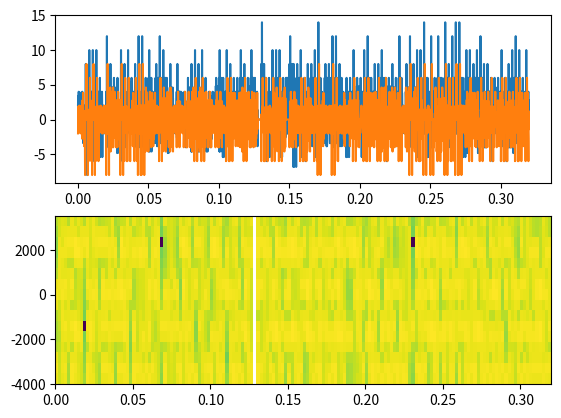
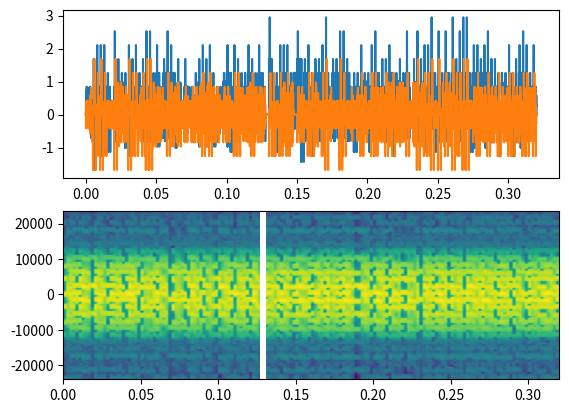
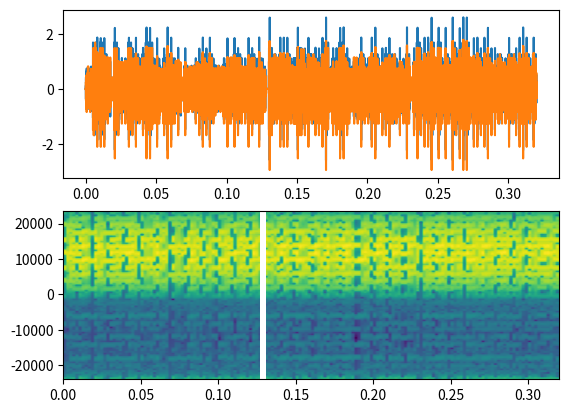
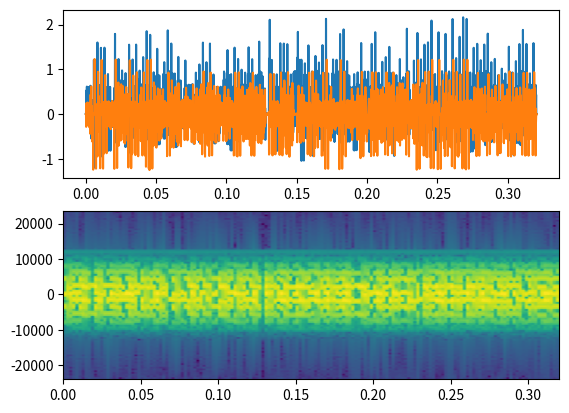
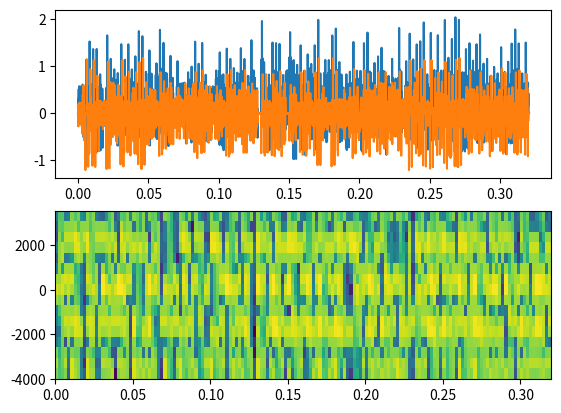
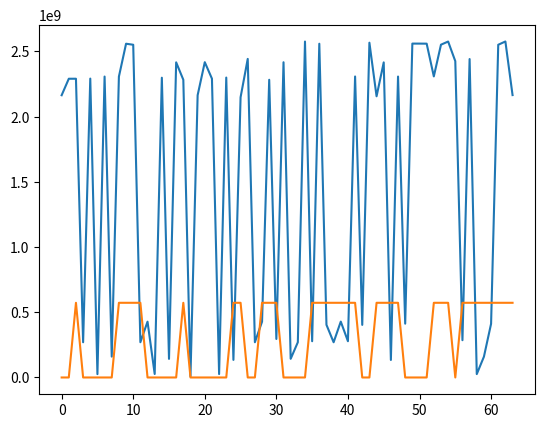

Generate these figures, in order, with matplotlib:
#This will be my second go at OFDM
#There will be 16 carriers operating around 12 kHz for the final output

import numpy as np
import matplotlib.pyplot as plt

#Global Parameters
fsForIFFT = 8E3

logEnable = 0

txAmplitude = complex(32,0)

#CreateData Parameters
startOfDataSet = 1600 #Samples
sizeOfDataSet = 64 #Samples 
voiceFs = 8E3
freqOfVoiceData = 443.3 #Hz

#LFSR Parameters
stateOfLFSR = 0b1000101010111111 #set seed here

#Convolutional Encoder Parameters
stateOfCE = 0b000 #initial seed here

h = [
    0.000000000000000000,
    0.000000000000000000,
    0.003634206441754587,
    0.020586560598243708,
    0.061496314232917321,
    0.124207807126850853,
    0.184890257806065827,
    0.210369707588335092,
    0.184890257806065883,
    0.124207807126850880,
    0.061496314232917369,
    0.020586560598243750,
    0.003634206441754590,
    0.000000000000000000,
    0.000000000000000000,
]

h2 = [
    0.000000000000000000,
    0.000000000000000000,
    -0.000011630407605336,
    -0.000016685876162815,
    0.000030714762043070,
    0.000080677137832956,
    0.000000000000000000,
    -0.000172259750367663,
    -0.000145716933132334,
    0.000193698589739695,
    0.000407178976551273,
    -0.000000000000000001,
    -0.000652330200285278,
    -0.000499944562009187,
    0.000613150407171977,
    0.001205088560750828,
    -0.000000000000000002,
    -0.001734906421864614,
    -0.001272953023212590,
    0.001501963522563159,
    0.002851427247674092,
    -0.000000000000000004,
    -0.003867678382179018,
    -0.002765788759986591,
    0.003188024725914361,
    0.005925579956551042,
    -0.000000000000000007,
    -0.007752197536804714,
    -0.005460989694228917,
    0.006213796521650214,
    0.011426132137987179,
    -0.000000000000000010,
    -0.014737544197304983,
    -0.010351779338073271,
    0.011784290468445067,
    0.021765669641354731,
    -0.000000000000000013,
    -0.028768617695195800,
    -0.020674619573705581,
    0.024324730749154904,
    0.047085117073133585,
    -0.000000000000000015,
    -0.073397829386347938,
    -0.061300551078186820,
    0.092835555199572942,
    0.302151635285898779,
    0.399999183705328054,
    0.302151635285898779,
    0.092835555199572956,
    -0.061300551078186820,
    -0.073397829386347938,
    -0.000000000000000015,
    0.047085117073133578,
    0.024324730749154904,
    -0.020674619573705588,
    -0.028768617695195797,
    -0.000000000000000013,
    0.021765669641354735,
    0.011784290468445067,
    -0.010351779338073273,
    -0.014737544197304983,
    -0.000000000000000010,
    0.011426132137987190,
    0.006213796521650211,
    -0.005460989694228918,
    -0.007752197536804716,
    -0.000000000000000007,
    0.005925579956551044,
    0.003188024725914359,
    -0.002765788759986593,
    -0.003867678382179019,
    -0.000000000000000004,
    0.002851427247674094,
    0.001501963522563160,
    -0.001272953023212590,
    -0.001734906421864614,
    -0.000000000000000002,
    0.001205088560750829,
    0.000613150407171977,
    -0.000499944562009187,
    -0.000652330200285277,
    -0.000000000000000001,
    0.000407178976551273,
    0.000193698589739695,
    -0.000145716933132334,
    -0.000172259750367663,
    0.000000000000000000,
    0.000080677137832956,
    0.000030714762043070,
    -0.000016685876162815,
    -0.000011630407605336,
    0.000000000000000000,
    0.000000000000000000]
h1 = [
    0.000003516313066004,
    0.000000000000000000,
    -0.000005626568507648,
    -0.000011935798753968,
    -0.000016620139971312,
    -0.000017138764253919,
    -0.000011658368490262,
    0.000000000000000000,
    0.000015771490809181,
    0.000031434143079255,
    0.000041516479189633,
    0.000040903584117308,
    0.000026736480107001,
    0.000000000000000000,
    -0.000033833409723097,
    -0.000065547292697069,
    -0.000084371634106615,
    -0.000081195525478028,
    -0.000051940340042547,
    0.000000000000000000,
    0.000063253702546053,
    0.000120458499530723,
    0.000152585949570021,
    0.000144652097370140,
    0.000091235826068460,
    0.000000000000000000,
    -0.000108270799352941,
    -0.000203749448036117,
    -0.000255195230137931,
    -0.000239345201728175,
    -0.000149427516204209,
    0.000000000000000002,
    0.000173983670359875,
    0.000324512204387667,
    0.000403003295533186,
    0.000374899741534510,
    0.000232229997921378,
    -0.000000000000000001,
    -0.000266430951857418,
    -0.000493495138959344,
    -0.000608762564540477,
    -0.000562662224210343,
    -0.000346373360009732,
    -0.000000000000000001,
    0.000392716453081169,
    0.000723341280120552,
    0.000887476647275092,
    0.000815989499557066,
    0.000499787189958568,
    -0.000000000000000002,
    -0.000561234134713910,
    -0.001029019725730187,
    -0.001256952117432201,
    -0.001150778201123652,
    -0.000701939301964724,
    0.000000000000000007,
    0.000782084082521598,
    0.001428623992248344,
    0.001738819881199008,
    0.001586444652451181,
    0.000964462422865203,
    -0.000000000000000002,
    -0.001067841304019511,
    -0.001944846845520484,
    -0.002360421448622634,
    -0.002147734440895997,
    -0.001302311729888382,
    0.000000000000000003,
    0.001434977847865747,
    0.002607712089163846,
    0.003158309048262063,
    0.002868087787575393,
    0.001735923520109984,
    -0.000000000000000004,
    -0.001906533735676951,
    -0.003459727712318664,
    -0.004184880889625475,
    -0.003796054866488980,
    -0.002295355667559899,
    0.000000000000000004,
    0.002517313462445680,
    0.004565993451861406,
    0.005521510947697017,
    0.005008111813898382,
    0.003028644373498169,
    -0.000000000000000005,
    -0.003324616325539702,
    -0.006035337255195691,
    -0.007306377997769329,
    -0.006636217948036958,
    -0.004020050177365722,
    0.000000000000000005,
    0.004432465837868627,
    0.008068929525381402,
    0.009799739199600539,
    0.008933812691298412,
    0.005434735066801748,
    -0.000000000000000006,
    -0.006053903204726415,
    -0.011088671945112968,
    -0.013561336115385113,
    -0.012460786933720569,
    -0.007648179517199455,
    0.000000000000000006,
    0.008705247710662990,
    0.016154510895018775,
    0.020053580899052938,
    0.018744048502887915,
    0.011733923877030024,
    -0.000000000000000006,
    -0.014035969392875727,
    -0.026883722770503594,
    -0.034656937489231709,
    -0.033910007366119703,
    -0.022459223507597263,
    0.000000000000000006,
    0.031632827104199249,
    0.068641829193861956,
    0.105866642035830502,
    0.137697274158993965,
    0.159118713455543070,
    0.166670492544289589,
    0.159118713455543070,
    0.137697274158993965,
    0.105866642035830502,
    0.068641829193861956,
    0.031632827104199249,
    0.000000000000000006,
    -0.022459223507597263,
    -0.033910007366119703,
    -0.034656937489231709,
    -0.026883722770503594,
    -0.014035969392875727,
    -0.000000000000000006,
    0.011733923877030024,
    0.018744048502887915,
    0.020053580899052938,
    0.016154510895018775,
    0.008705247710662990,
    0.000000000000000006,
    -0.007648179517199455,
    -0.012460786933720569,
    -0.013561336115385113,
    -0.011088671945112968,
    -0.006053903204726415,
    -0.000000000000000006,
    0.005434735066801748,
    0.008933812691298412,
    0.009799739199600539,
    0.008068929525381402,
    0.004432465837868627,
    0.000000000000000005,
    -0.004020050177365722,
    -0.006636217948036958,
    -0.007306377997769329,
    -0.006035337255195691,
    -0.003324616325539702,
    -0.000000000000000005,
    0.003028644373498169,
    0.005008111813898382,
    0.005521510947697017,
    0.004565993451861406,
    0.002517313462445680,
    0.000000000000000004,
    -0.002295355667559899,
    -0.003796054866488980,
    -0.004184880889625475,
    -0.003459727712318664,
    -0.001906533735676951,
    -0.000000000000000004,
    0.001735923520109984,
    0.002868087787575393,
    0.003158309048262063,
    0.002607712089163848,
    0.001434977847865747,
    0.000000000000000003,
    -0.001302311729888382,
    -0.002147734440895997,
    -0.002360421448622634,
    -0.001944846845520484,
    -0.001067841304019512,
    -0.000000000000000002,
    0.000964462422865202,
    0.001586444652451181,
    0.001738819881199008,
    0.001428623992248344,
    0.000782084082521598,
    0.000000000000000007,
    -0.000701939301964724,
    -0.001150778201123653,
    -0.001256952117432201,
    -0.001029019725730187,
    -0.000561234134713910,
    -0.000000000000000002,
    0.000499787189958568,
    0.000815989499557066,
    0.000887476647275092,
    0.000723341280120552,
    0.000392716453081168,
    -0.000000000000000001,
    -0.000346373360009732,
    -0.000562662224210343,
    -0.000608762564540477,
    -0.000493495138959344,
    -0.000266430951857418,
    -0.000000000000000001,
    0.000232229997921378,
    0.000374899741534510,
    0.000403003295533186,
    0.000324512204387667,
    0.000173983670359875,
    0.000000000000000002,
    -0.000149427516204209,
    -0.000239345201728175,
    -0.000255195230137931,
    -0.000203749448036117,
    -0.000108270799352941,
    0.000000000000000000,
    0.000091235826068460,
    0.000144652097370140,
    0.000152585949570021,
    0.000120458499530723,
    0.000063253702546053,
    0.000000000000000000,
    -0.000051940340042547,
    -0.000081195525478028,
    -0.000084371634106615,
    -0.000065547292697069,
    -0.000033833409723097,
    0.000000000000000000,
    0.000026736480107001,
    0.000040903584117308,
    0.000041516479189633,
    0.000031434143079255,
    0.000015771490809181,
    0.000000000000000000,
    -0.000011658368490262,
    -0.000017138764253919,
    -0.000016620139971312,
    -0.000011935798753968,
    -0.000005626568507648,
    0.000000000000000000,
    0.000003516313066004]


#Create Data Set to Transmit
def CreateData(freqOfVoiceData, fs):
    data = []
    for i in range(startOfDataSet, startOfDataSet + sizeOfDataSet):
        t = i * 1/fs
        data.append((int(np.cos(2*np.pi*freqOfVoiceData*t)*((2**8)-1))))
    return data

#Shift LFSR
#Bit 0 = Bit 15 + Bit 4 + Bit 2 + Bit 1
def ScramblerShift(LFSRState):
    #Take state of LFSR and mask in values for the adder coming up
    bit15 = (0b1000000000000000 & LFSRState) >> 15
    bit4  = (0b0000000000010000 & LFSRState) >> 4
    bit2  = (0b0000000000000100 & LFSRState) >> 2
    bit1  = (0b0000000000000010 & LFSRState) >> 1

    #Shift
    LFSRState = LFSRState << 1
    #Mask post shift
    LFSRState = LFSRState & 0x0000FFFF

    #Sum bits without overflow protection
    sum = bit15 + bit4 + bit2 + bit1

    #Mask the result of the addition
    maskedSum = sum & 0b0000000000000001

    #Add Result
    LFSRState = LFSRState + maskedSum
    
    return LFSRState

#Test for LFSR
#for i in range(0,32767):
#    stateOfLFSR = ScramblerShift(stateOfLFSR)
#    print(bin(stateOfLFSR))

#Scramble Data
def Scramble(data, LFSRStateIs):
    scrambledData = []
    for i in range(0, len(data)):
        LFSRStateIs = ScramblerShift(LFSRStateIs)
        scrambledData.append(LFSRStateIs ^ data[i])
    if logEnable == 1:
        print("\nScrambed Data: " + str(scrambledData) + "\n")
    return scrambledData

#Channel Coder
#Input: 0x0000
#Output: 0x00000000
def ChannelCoder(scrambledDataIn, stateOfCE):
    ConvolutionalEncodedQWordArray = []
    
    for i in range(0, len(scrambledDataIn)):
        QWordToBuild = 0x00000000
        tempDWord = scrambledDataIn[i]
        #print("The Current DWord is: " + str(bin(tempDWord)))

        for j in range(0, 16):
            currentBit = tempDWord & 0b1000000000000000
            currentBit = currentBit >> 15
            currentBit = currentBit & 0b0000000000000001
            
            #print("The Current Bit is: " + str(bin(currentBit)))
            
            #print("The State of CE Before Shift is: " + str(bin(stateOfCE)))
            stateOfCE = (stateOfCE << 1)  #Clock Pulse
            stateOfCE = stateOfCE + currentBit #Clock Pulse
            stateOfCE = stateOfCE & 0b111 #Clock Pulse
            #print("The State of CE After Shift is: " + str(bin(stateOfCE)))

            #determine A and B
            a = ((stateOfCE & 0b001) + (stateOfCE & 0b010) + (stateOfCE & 0b100)) & 0b1
            #print("The Result of a is: " + str(bin(a)))
            b = ((stateOfCE & 0b001) + (stateOfCE & 0b010)) & 0b1
            #print("The Result of b is: " + str(bin(b)))
            ###### FAKE NEWS GARBAGE ##### tempDoubleBit = a + b

            QWordToBuild = QWordToBuild + a
            QWordToBuild = QWordToBuild << 1
            QWordToBuild = QWordToBuild + b
            QWordToBuild = QWordToBuild << 1
            QWordToBuild = QWordToBuild & 0xFFFFFFFF

            #print("The Current QWord is: " + str(bin(QWordToBuild)))
            tempDWord = tempDWord << 1
            tempDWord = tempDWord  & 0xFFFF
            #print("++++++++++++++++++++++++++++++++++++++++++++++++++++++++++++++++++")
        ConvolutionalEncodedQWordArray.append(QWordToBuild)
    if logEnable == 1:
        print("\nConvolutional Encoded Samples: " + str(ConvolutionalEncodedQWordArray) + "\n")
    return ConvolutionalEncodedQWordArray


#Interleaver
def Interleaver(data):
    stateOfInterleaverSR0 = 0b0
    stateOfInterleaverSR1 = 0b00
    stateOfInterleaverSR2 = 0b000
    stateOfInterleaverSR3 = 0b0000
    
    tempOutDataReg = 0x00000000
    tempInDataReg = 0b0
    tempData = 0
    dataOut = []
    stateOfCommutatorSelection = 0

    for i in range(0,len(data)):
        tempOutDataReg = 0
        for j in range(0,32): #run 32 times from MSB to LSB, j is not used?
            
            #input section
            tempData = data[i]
            tempInDataReg = (tempData >> (31 - j)) & 0b1 #To gain access to the 31st bit, j must be 0. 31 - 0 = 31 left shift => mask bit 0.
            if stateOfCommutatorSelection == 0:
                stateOfInterleaverSR0 = stateOfInterleaverSR0 + tempInDataReg #No clock needed
            elif stateOfCommutatorSelection == 1:
                stateOfInterleaverSR1 = stateOfInterleaverSR1 + tempInDataReg
            elif stateOfCommutatorSelection == 2:
                stateOfInterleaverSR2 = stateOfInterleaverSR2 + tempInDataReg
            elif stateOfCommutatorSelection == 3:
                stateOfInterleaverSR3 = stateOfInterleaverSR3 + tempInDataReg
            else:
                print("\n!ERROR IN INTERLEAVER INPUT!\n")

            stateOfInterleaverSR1 = (stateOfInterleaverSR1 << 1) & 0b11   #Clock Pulse
            stateOfInterleaverSR2 = (stateOfInterleaverSR2 << 1) & 0b111  #Clock Pulse
            stateOfInterleaverSR3 = (stateOfInterleaverSR3 << 1) & 0b1111 #Clock Pulse

            #output section
            if stateOfCommutatorSelection == 0:
                tempOutDataReg = tempOutDataReg + (0b1 & stateOfInterleaverSR0)
                stateOfCommutatorSelection = stateOfCommutatorSelection + 1
            elif stateOfCommutatorSelection == 1:
                tempOutDataReg = tempOutDataReg + ((0b10 & stateOfInterleaverSR1) >> 1)
                stateOfCommutatorSelection = stateOfCommutatorSelection + 1
            elif stateOfCommutatorSelection == 2:
                tempOutDataReg = tempOutDataReg + ((0b100 & stateOfInterleaverSR2) >> 2)
                stateOfCommutatorSelection = stateOfCommutatorSelection + 1
            elif stateOfCommutatorSelection == 3:
                tempOutDataReg = tempOutDataReg + ((0b1000 & stateOfInterleaverSR3) >> 3)
                stateOfCommutatorSelection = 0
            else:
                print("!ERROR IN INTERLEAVER OUTPUT!")
            
            tempOutDataReg = (tempOutDataReg << 1) & 0xFFFFFFFF #LOL what am I doing
        dataOut.append(tempOutDataReg)
    if logEnable == 0:
        print("Interleaved Data: " + str(dataOut) + "\n")
    return dataOut

#Map to OFDM Scheme and go to Time Domain
#do not confuse with QAM Mapper
def Mapper(data):
    samplesGroupedByIFFTFrameInTime = []
    temp16Bit = 0x0000

    for i in range(0,len(data)):

        for j in range(0,2):
            if j == 0: #High Double Byte
                temp16Bit = (data[i] & 0xFFFF0000) >> 16
            elif j == 1: #Low Double Byte
                temp16Bit = (data[i] & 0x0000FFFF) >> 0
            else:
                print("ERROR IN MAPPER")
        
            binList = []
            binList.append(((temp16Bit & 0b1000000000000000) >> 15) * txAmplitude)
            binList.append(((temp16Bit & 0b0100000000000000) >> 14) * txAmplitude)
            binList.append(((temp16Bit & 0b0010000000000000) >> 13) * txAmplitude)
            binList.append(((temp16Bit & 0b0001000000000000) >> 12) * txAmplitude)
            binList.append(((temp16Bit & 0b0000100000000000) >> 11) * txAmplitude)
            binList.append(((temp16Bit & 0b0000010000000000) >> 10) * txAmplitude)
            binList.append(((temp16Bit & 0b0000001000000000) >> 9) * txAmplitude)
            binList.append(((temp16Bit & 0b0000000100000000) >> 8) * txAmplitude)
            binList.append(((temp16Bit & 0b0000000010000000) >> 7) * txAmplitude)
            binList.append(((temp16Bit & 0b0000000001000000) >> 6) * txAmplitude)
            binList.append(((temp16Bit & 0b0000000000100000) >> 5) * txAmplitude)
            binList.append(((temp16Bit & 0b0000000000010000) >> 4) * txAmplitude)
            binList.append(((temp16Bit & 0b0000000000001000) >> 3) * txAmplitude)
            binList.append(((temp16Bit & 0b0000000000000100) >> 2) * txAmplitude)
            binList.append(((temp16Bit & 0b0000000000000010) >> 1) * txAmplitude)
            binList.append(((temp16Bit & 0b0000000000000001) >> 0) * txAmplitude)

            if logEnable == 1:
                print("BINLIST: " + str(i) + ": " + str(binList) + "\n")

            samplesGroupedByIFFTFrameInTime.append(np.fft.ifft([binList[7],binList[8],binList[9],binList[10],binList[11],binList[12],binList[13],binList[14],binList[15],binList[0],binList[1],binList[2],binList[3],binList[4],binList[5],binList[6]]))
    

    samplesInTimeWithCP = []

    for i in range(0, len(samplesGroupedByIFFTFrameInTime)):
        for j in range(0,1):
            for k in range(0, 20):
                if k == 0:
                    samplesInTimeWithCP.append(samplesGroupedByIFFTFrameInTime[i][12])
                elif k == 1:
                    samplesInTimeWithCP.append(samplesGroupedByIFFTFrameInTime[i][13])
                elif k == 2:
                    samplesInTimeWithCP.append(samplesGroupedByIFFTFrameInTime[i][14])
                elif k == 3:
                    samplesInTimeWithCP.append(samplesGroupedByIFFTFrameInTime[i][15])
                else:
                    samplesInTimeWithCP.append(samplesGroupedByIFFTFrameInTime[i][k - 4])
        if logEnable == 1:
            print("\nComplex IFFT Output Samples: " + str(samplesInTimeWithCP) + "\n")

    return np.array(samplesInTimeWithCP)

def upSample(data): 
    #upsampling from 8kHz to 48 kHz (add 5 0+0j samples every real sample), then run through a filter
    #Filter Params: 48 kHz sampling rate, 4kHz passband, 1kHz transition band

    #Kaiser Window
    newData = []
    for i in range (0, len(data)):
        newData.append(data[i])
        for j in range (0,5):
            newData.append(complex(0,0))
    
    filteredData = np.convolve(newData,h)
    if logEnable == 1:
        print("\nComplex IFFT Output Samples Filtered: " + str(filteredData) + "\n")

    return np.array(filteredData)

def upConvertandFilter(data, freq):
    result = []
    b = []

    for i in range(0,len(data)):
        t = i * (1/48E3)
        b.append(complex(np.cos(2*np.pi*freq*t),np.sin(2*np.pi*freq*t)))
        result.append(complex((data[i].real * b[i].real) + (data[i].imag * b[i].imag),(data[i].real * b[i].imag) - (b[i].real * data[i].imag)))

    return np.array(result)

def addChannelNoise(data, serverityOfNoise):
    newData = []
    np.random.seed(19680801)

    for i in range(0, len(data)):
        randomVal = np.random.random()
        newSample = data[i] + complex((serverityOfNoise * randomVal),(serverityOfNoise * randomVal))
        #newQ = data[i].imag + (serverityOfNoise * np.random.random()))

        newData.append(newSample)
    #print(newData)
    return np.array(newData)

def downConvertandFilter(data, freq):
    result = []
    b = []

    for i in range(0,len(data)):
        t = i * (1/48E3)
        b.append(complex(np.cos(2*np.pi*freq*t),np.sin(2*np.pi*freq*t)))
        result.append(complex((data[i].real * b[i].real) + (data[i].imag * b[i].imag),(data[i].real * b[i].imag) - (b[i].real * data[i].imag)))

    #upsampling from 8kHz to 48 kHz (add 5 0+0j samples every real sample), then run through a filter
    #Filter Params: 48 kHz sampling rate, 4kHz passband, 1kHz transition band

    #Kaiser Window
    
    filteredData = np.convolve(result,h)
    if logEnable == 1:
        print("\nComplex IFFT Output Samples Filtered: " + str(filteredData) + "\n")

    return filteredData

def decimate(data):
    newData = []

    for i in range(0, len(data)):
        if i % 6 == 1:
            newData.append(data[i])

    return newData

def filterdown(data):
    #upsampling from 8kHz to 48 kHz (add 5 0+0j samples every real sample), then run through a filter
    #Filter Params: 48 kHz sampling rate, 4kHz passband, 1kHz transition band

    #Kaiser Window
    
    filteredData = np.convolve(data,h)
    if logEnable == 1:
        print("\nComplex IFFT Output Samples Filtered: " + str(filteredData) + "\n")

    return filteredData

def receiveSignal(data):
    newData = []
    tempData = []
    offset = 0
    i = 0
    j = 0

    while(i != len(data)):
        for j in range(0, 16):
            if i + j >= len(data):
                break
            else:
                tempData.append(data[i + j])
            if i + 1 >= len(data) - 1:
                break
            else:
                i = i + 1
        
        newData.append(np.fft.fft(tempData))
        tempData.clear()
        if i + 2 >= len(data) - 1:
            break
        else:
            i = i + 4 # Throw out 4 samples for CP

    #print(newData)
    return newData

def convertMagnitudeToData(data,threshold):
    newData = []
    tempData = 0x0000
    tempBit = 0b0
    tempMag = -50 #dBm
    #samplesGroupedByIFFTFrameInTime.append(np.fft.ifft([binList[7],binList[8],binList[9],binList[10],binList[11],
    #binList[12],binList[13],binList[14],binList[15],binList[0],binList[1],binList[2],binList[3],binList[4],binList[5],binList[6]]))
    for i in range(0, len(data)):
        if len(data[i]) != 0:
            for j in range(0,16):
                if j >= 7 and j <= 15:
                    tempMag = data[i][j-7]
                elif j >= 0 and j <= 6:
                    tempMag = data[i][j+9]
                else:
                    print("ERROR IN ConvertMagnitudeToData")
                
                if tempMag >= threshold:
                    tempBit = 0b1
                else:
                    tempBit = 0b0

                tempData = (tempData + (tempBit & 0b1)) & 0xFFFF
                tempData = (tempData << 1) & 0xFFFF
        else:
            tempData = 0x0000
        newData.append(tempData)

    return newData

def deinterleaver(data):
    stateOfDeinterleaverSR0 = 0b0000
    stateOfDeinterleaverSR1 = 0b000
    stateOfDeinterleaverSR2 = 0b00
    stateOfDeinterleaverSR3 = 0b0
    
    tempOutDataReg = 0x00000000
    tempInDataReg = 0b0
    tempData = 0
    dataOut = []
    stateOfCommutatorSelection = 0

    for i in range(0,len(data)):
        tempOutDataReg = 0
        for j in range(0,32): #run 32 times from MSB to LSB, j is not used?
            
            #input section
            tempData = data[i]
            tempInDataReg = (tempData >> (31 - j)) & 0b1 #To gain access to the 31st bit, j must be 0. 31 - 0 = 31 left shift => mask bit 0.
            if stateOfCommutatorSelection == 0:
                stateOfDeinterleaverSR0 = stateOfDeinterleaverSR0 + tempInDataReg #No clock needed
            elif stateOfCommutatorSelection == 1:
                stateOfDeinterleaverSR1 = stateOfDeinterleaverSR1 + tempInDataReg
            elif stateOfCommutatorSelection == 2:
                stateOfDeinterleaverSR2 = stateOfDeinterleaverSR2 + tempInDataReg
            elif stateOfCommutatorSelection == 3:
                stateOfDeinterleaverSR3 = stateOfDeinterleaverSR3 + tempInDataReg
            else:
                print("\n!ERROR IN INTERLEAVER INPUT!\n")

            stateOfDeinterleaverSR0 = (stateOfDeinterleaverSR0 << 1) & 0b1111   #Clock Pulse
            stateOfDeinterleaverSR1 = (stateOfDeinterleaverSR1 << 1) & 0b111  #Clock Pulse
            stateOfDeinterleaverSR2 = (stateOfDeinterleaverSR2 << 1) & 0b11 #Clock Pulse

            #output section
            if stateOfCommutatorSelection == 0:
                tempOutDataReg = tempOutDataReg + ((0b1000 & stateOfDeinterleaverSR0) >> 3)
                stateOfCommutatorSelection = stateOfCommutatorSelection + 1
            elif stateOfCommutatorSelection == 1:
                tempOutDataReg = tempOutDataReg + ((0b100 & stateOfDeinterleaverSR1) >> 2)
                stateOfCommutatorSelection = stateOfCommutatorSelection + 1
            elif stateOfCommutatorSelection == 2:
                tempOutDataReg = tempOutDataReg + ((0b10 & stateOfDeinterleaverSR2) >> 1)
                stateOfCommutatorSelection = stateOfCommutatorSelection + 1
            elif stateOfCommutatorSelection == 3:
                tempOutDataReg = tempOutDataReg + ((0b1 & stateOfDeinterleaverSR3))
                stateOfCommutatorSelection = 0
            else:
                print("!ERROR IN INTERLEAVER OUTPUT!")
            
            tempOutDataReg = (tempOutDataReg << 1) & 0xFFFFFFFF #LOL what am I doing
        dataOut.append(tempOutDataReg)
    if logEnable == 0:
        print("Interleaved Data: " + str(dataOut) + "\n")
    return dataOut

def convertToMagnitude(data):
    newData = []
    finalData = []

    for i in range(0,len(data)):
        for j in range(0,16):
            if len(data[i]) < 16:
                break
            else:
                newData.append(int(20 * np.log10(np.sqrt((data[i][j].real**2) + (data[i][j].imag**2)))))
        finalData.append(newData.copy())
        newData.clear()

    return finalData

def createSpectrogram(data, fs, nPts, overlap):

    dt = 1/fs
    t = []

    for i in range(0, len(data)):
        t.append(dt * i)

    NFFT = nPts  # the length of the windowing segments
    Fs = fs  # the sampling frequency

    fig, (ax1, ax2) = plt.subplots(nrows=2)
    ax1.plot(t, np.array(data).real)
    ax1.plot(t, np.array(data).imag)
    Pxx, freqs, bins, im = ax2.specgram(data, NFFT=NFFT, mode='magnitude', scale='dB',Fs=Fs, noverlap=overlap)
    #Pxx, freqs, bins, im = ax3.specgram(data, NFFT=NFFT, mode='phase',Fs=Fs, noverlap=0)
    # The `specgram` method returns 4 objects. They are:
    # - Pxx: the periodogram
    # - freqs: the frequency vector
    # - bins: the centers of the time bins
    # - im: the .image.AxesImage instance representing the data in the plot
    plt.show()
    return

#Main Program
originalData = CreateData(freqOfVoiceData, voiceFs)

scrambledData = Scramble(originalData, stateOfLFSR)

convolutionalEncodedData = ChannelCoder(scrambledData, stateOfCE)

interleavedData = Interleaver(convolutionalEncodedData)

timeDomainSamples = Mapper(interleavedData)
createSpectrogram(timeDomainSamples, 8E3, 16,0)

upsampledTimeDomainSamples = upSample(timeDomainSamples)
createSpectrogram(upsampledTimeDomainSamples, 48E3, 16*6,0)

upconvertedFilteredTimeDomainSamples = upConvertandFilter(upsampledTimeDomainSamples, 12E3)
createSpectrogram(upconvertedFilteredTimeDomainSamples, 48E3, 16*6,0)

upconvertedFilteredTimeDomainSamplesWithNoise = addChannelNoise(upconvertedFilteredTimeDomainSamples,0.05)

downconvertedTimeDomainSamplesWithNoise = downConvertandFilter(upconvertedFilteredTimeDomainSamplesWithNoise,12E3)
createSpectrogram(downconvertedTimeDomainSamplesWithNoise, 48E3, 16*6,0)

decimatedDownconvertedTimeDomainSamplesWithNoise = decimate(downconvertedTimeDomainSamplesWithNoise)
createSpectrogram(decimatedDownconvertedTimeDomainSamplesWithNoise, 8E3, 16,0)

fftdSignal = receiveSignal(decimatedDownconvertedTimeDomainSamplesWithNoise)

magnitudeBinnedSignal = convertToMagnitude(fftdSignal)
#for i in range(0,len(magnitudeBinnedSignal)):
#    print("Frame " + str(i) + ": ")
#    print(magnitudeBinnedSignal[i])

dataFromMagnitude = convertMagnitudeToData(magnitudeBinnedSignal,10)
#for i in range(0,len(dataFromMagnitude)):
#    print("Frame " + str(i) + ": ")
#    print(dataFromMagnitude[i])

deinterleavedData = deinterleaver(dataFromMagnitude)

#plot Interleaved vs. Deinterleaved Data
xAxis = []
lenOfXAxis = 0
y1 = []
y2 = []
if len(interleavedData) < len(deinterleavedData):
    lenOfXAxis = len(interleavedData)
else:
    lenOfXAxis = len(deinterleavedData)
for i in range(0, lenOfXAxis):
    xAxis.append(i)
    y1.append(interleavedData[i])
    y2.append(deinterleavedData[i])
fig, (ax1) = plt.subplots(nrows=1)
ax1.plot(xAxis, y1)
ax1.plot(xAxis, y2)
plt.show()